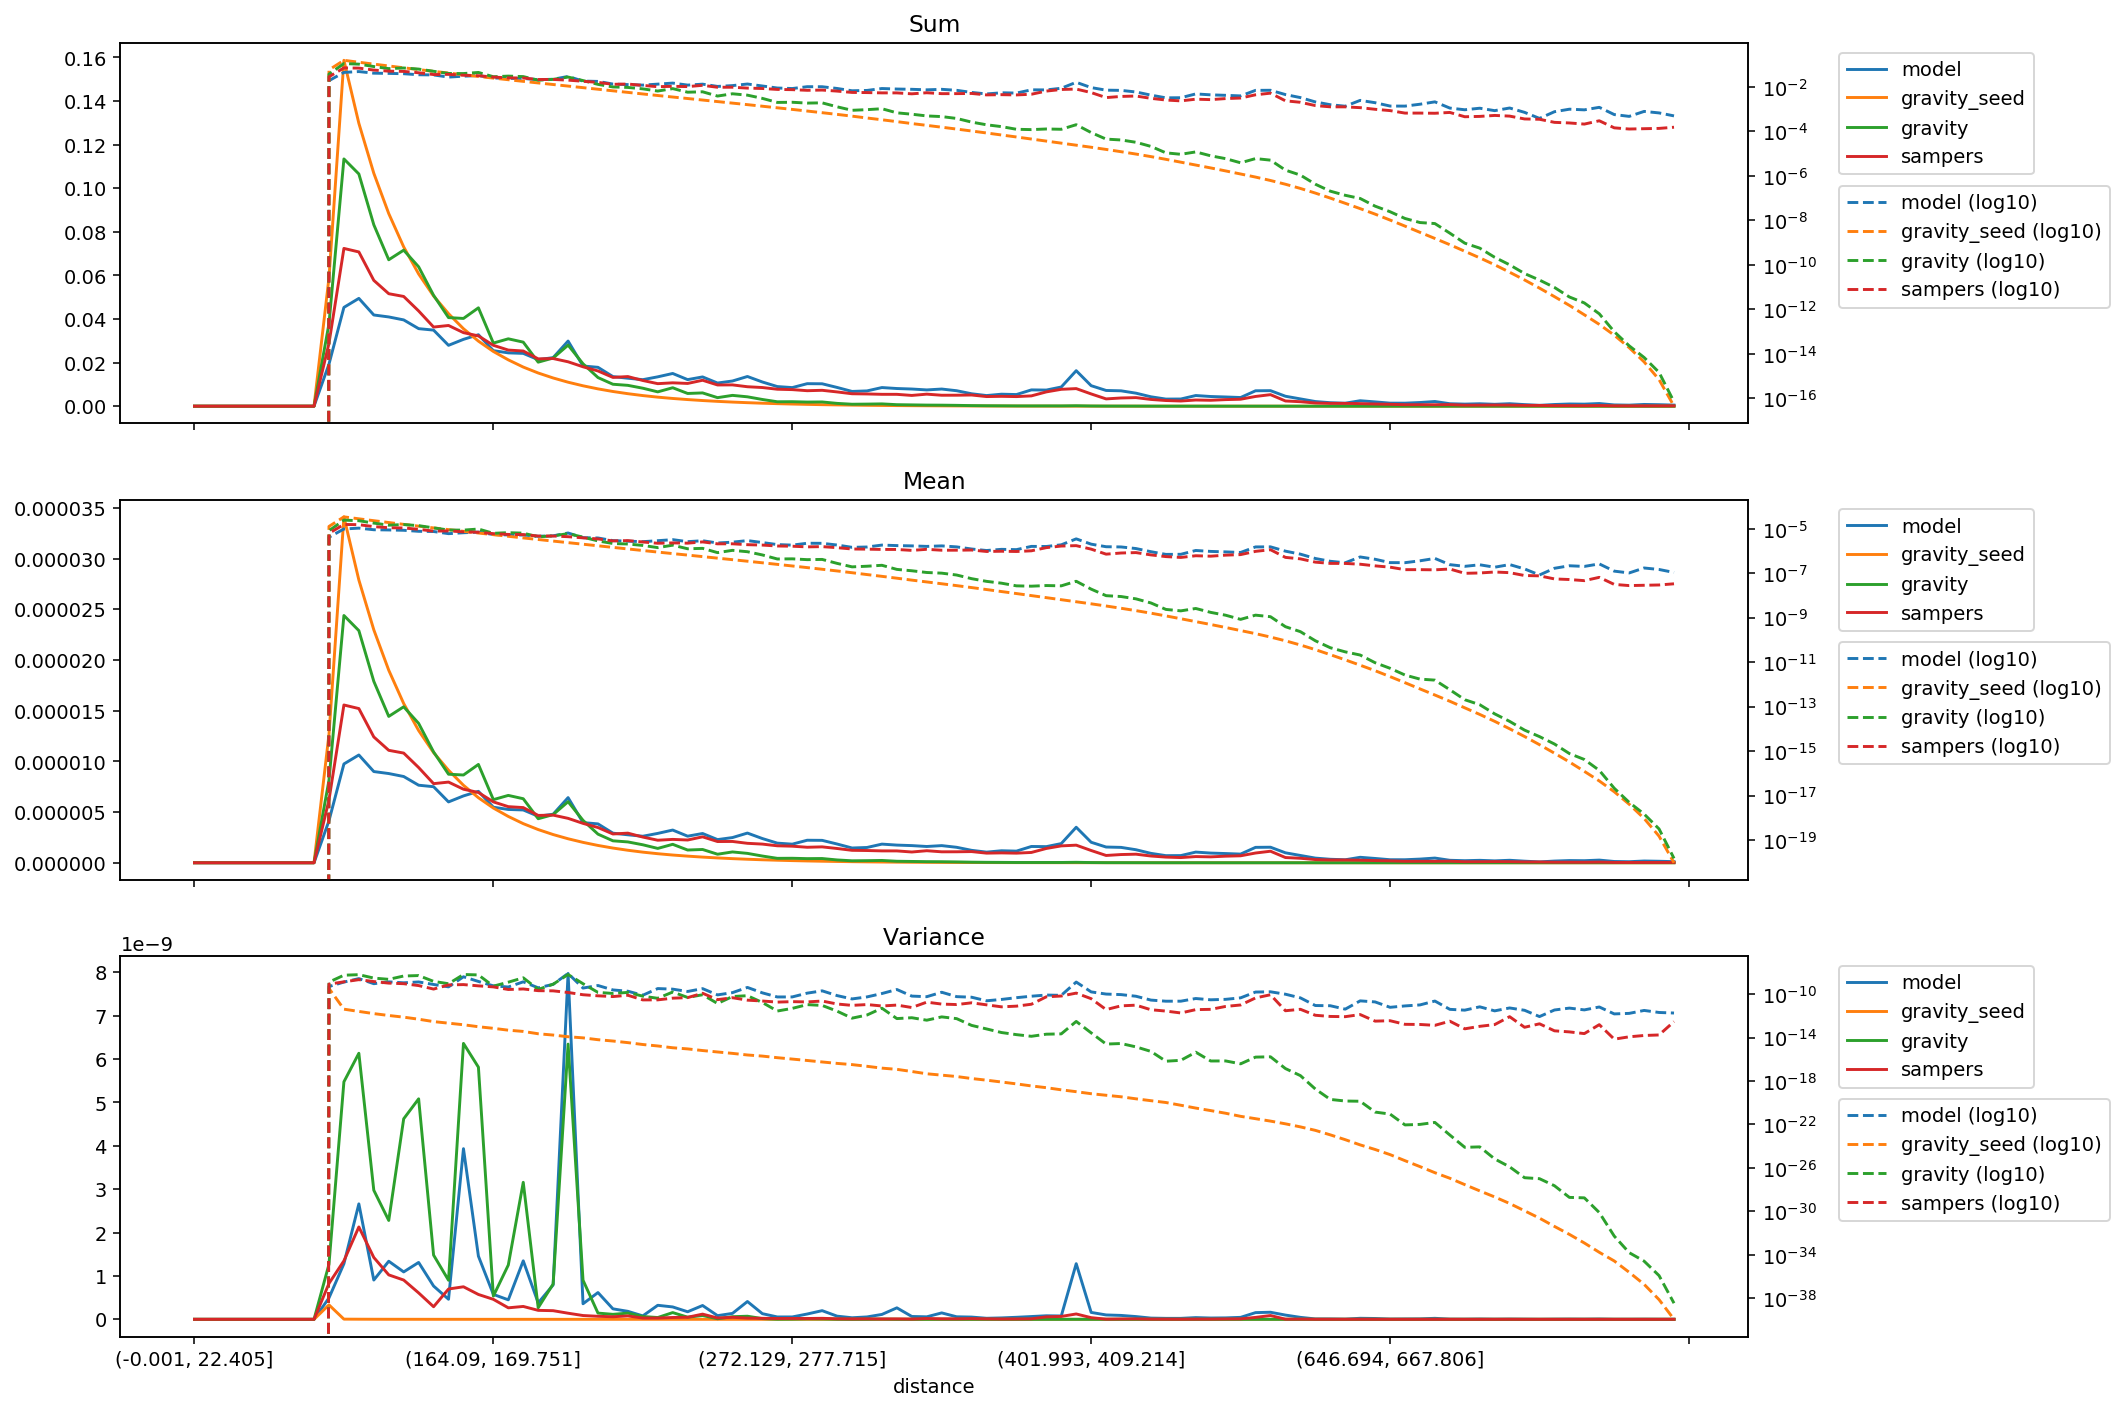

Data behind this chart, as committed beside it:
distance, model_mean, gravity_seed_mean, gravity_mean, sampers_mean, model_variance, gravity_seed_variance, gravity_variance, sampers_variance, model_sum, gravity_seed_sum, gravity_sum, sampers_sum
(-0.001, 22.405], 0.0, 0.0, 0.0, 0.0, 0.0, 0.0, 0.0, 0.0, 0.0, 0.0, 0.0, 0.0
(22.405, 35.395], 0.0, 0.0, 0.0, 0.0, 0.0, 0.0, 0.0, 0.0, 0.0, 0.0, 0.0, 0.0
(35.395, 46.554], 0.0, 0.0, 0.0, 0.0, 0.0, 0.0, 0.0, 0.0, 0.0, 0.0, 0.0, 0.0
(46.554, 56.061], 0.0, 0.0, 0.0, 0.0, 0.0, 0.0, 0.0, 0.0, 0.0, 0.0, 0.0, 0.0
(56.061, 64.93], 0.0, 0.0, 0.0, 0.0, 0.0, 0.0, 0.0, 0.0, 0.0, 0.0, 0.0, 0.0
(64.93, 73.165], 0.0, 0.0, 0.0, 0.0, 0.0, 0.0, 0.0, 0.0, 0.0, 0.0, 0.0, 0.0
(73.165, 80.94], 0.0, 0.0, 0.0, 0.0, 0.0, 0.0, 0.0, 0.0, 0.0, 0.0, 0.0, 0.0
(80.94, 88.329], 0.0, 0.0, 0.0, 0.0, 0.0, 0.0, 0.0, 0.0, 0.0, 0.0, 0.0, 0.0
(88.329, 95.338], 0.0, 0.0, 0.0, 0.0, 0.0, 0.0, 0.0, 0.0, 0.0, 0.0, 0.0, 0.0
(95.338, 102.07], 4.143913466278575e-06, 1.2653898970208897e-05, 8.12215843178945e-06, 6.192792357374791e-06, 4.937151012756852e-10, 3.3275325948545893e-10, 1.2681899393497927e-09, 8.269654227575385e-10, 0.01928, 0.05887, 0.03778, 0.02881
(102.07, 108.851], 9.745307115747705e-06, 3.411839242478412e-05, 2.438942162542353e-05, 1.5561603578024748e-05, 1.2813650315560118e-09, 4.095703969451812e-12, 5.475847171101741e-09, 1.3481193735109036e-09, 0.04532, 0.1587, 0.1134, 0.07236
(108.851, 115.402], 1.0629731040154995e-05, 2.789140198358795e-05, 2.2896836287565604e-05, 1.5208645404943376e-05, 2.6613311460750502e-09, 2.5414157445034776e-12, 6.133417936181962e-09, 2.129499096005345e-09, 0.04945, 0.1298, 0.1065, 0.07075
(115.402, 121.788], 8.996213001635171e-06, 2.2976669096488394e-05, 1.7896567365372328e-05, 1.241070230020472e-05, 9.051276482496337e-10, 1.5967546336908554e-12, 2.9756558773773162e-09, 1.4257004942528305e-09, 0.04183, 0.1068, 0.08322, 0.05771
(121.788, 128.103], 8.799399333990088e-06, 1.8990567532281708e-05, 1.4436974611220243e-05, 1.1090356787066798e-05, 1.3393752601036713e-09, 1.0754341440501173e-12, 2.2795536514635066e-09, 1.0244614205130732e-09, 0.04093, 0.08834, 0.06716, 0.05159
(128.103, 134.5], 8.507325125559518e-06, 1.5705384875010723e-05, 1.5384986965746683e-05, 1.0818847826977302e-05, 1.0931483219077703e-09, 7.544268086815804e-13, 4.622859225709574e-09, 9.051205725168816e-10, 0.03958, 0.07306, 0.07157, 0.05033
(134.5, 140.658], 7.648551959461083e-06, 1.3043226283379699e-05, 1.3747176551940247e-05, 9.393690664845573e-06, 1.3114256678111953e-09, 4.885338066885899e-13, 5.08286573648728e-09, 6.090312018887256e-10, 0.03557, 0.06065, 0.06392, 0.04368
(140.658, 146.534], 7.501881789871251e-06, 1.0865362809061336e-05, 1.0932057535101913e-05, 7.802111302264943e-06, 7.674684345165874e-10, 2.941748991390008e-13, 1.480548417390728e-09, 2.903010323006126e-10, 0.0349, 0.05055, 0.05086, 0.0363
(146.534, 152.416], 6.000797373209896e-06, 9.122281885970073e-06, 8.733937546504083e-06, 7.957485654661733e-06, 4.623202919694966e-10, 2.110685242935735e-13, 9.006009888632985e-10, 6.985824407454085e-10, 0.02792, 0.04244, 0.04063, 0.03702
(152.416, 158.282], 6.59309074903302e-06, 7.640573508748124e-06, 8.655416745393716e-06, 7.254236166114951e-06, 3.9341294300124185e-09, 1.5055907767449846e-13, 6.360947035372294e-09, 7.501146011292587e-10, 0.03066, 0.03553, 0.04025, 0.03373
(158.282, 164.09], 7.045183936688906e-06, 6.414478621276361e-06, 9.698134645437862e-06, 6.929871299732195e-06, 1.4564481705949356e-09, 9.933100755998029e-14, 5.8129342365998315e-09, 5.727849705756351e-10, 0.03277, 0.02984, 0.04512, 0.03224
(164.09, 169.751], 5.477418664184563e-06, 5.396253762963677e-06, 6.226236799603829e-06, 6.004973123992084e-06, 5.7419034911367e-10, 7.07937805574494e-14, 5.360545442505656e-10, 4.60799345438567e-10, 0.02547, 0.02509, 0.02895, 0.02792
(169.751, 175.259], 5.257335751750264e-06, 4.5687167726052205e-06, 6.642482683678758e-06, 5.533153274959129e-06, 4.493472525999001e-10, 4.774912702393528e-14, 1.2519012964863566e-09, 2.6506391853003207e-10, 0.02446, 0.02125, 0.0309, 0.02574
(175.259, 180.935], 5.207771643652955e-06, 3.857325245779709e-06, 6.315551510432311e-06, 5.4413959313226855e-06, 1.3480401280712832e-09, 3.670180231642318e-14, 3.158430656416716e-09, 2.9670372965809915e-10, 0.02423, 0.01794, 0.02938, 0.02531
(180.935, 186.282], 4.588422812448174e-06, 3.273758520115371e-06, 4.342319326716805e-06, 4.6677951081933235e-06, 3.783231227909336e-10, 2.233633866193848e-14, 2.672485851893655e-10, 2.066170912869848e-10, 0.02134, 0.01522, 0.02019, 0.02171
(186.282, 191.76], 4.788246871543591e-06, 2.7819177918039374e-06, 4.749214422230046e-06, 4.698636308826721e-06, 7.916558325769232e-10, 1.6967147533772008e-14, 8.14142402712859e-10, 1.9899892805783046e-10, 0.02227, 0.01294, 0.02209, 0.02186
(191.76, 197.086], 6.424854482270157e-06, 2.3655187477519797e-06, 6.022761881217218e-06, 4.379361341883729e-06, 7.974401477645331e-09, 1.1947055983018179e-14, 6.344867536550187e-09, 1.4081329463551028e-10, 0.02988, 0.011, 0.02801, 0.02036
(197.086, 202.626], 3.961588354349189e-06, 2.010209843919405e-06, 4.179883714824348e-06, 3.884303189212279e-06, 3.5844930053364324e-10, 9.374824588857492e-15, 9.013254991221266e-10, 8.731286961850326e-11, 0.01843, 0.009351, 0.01944, 0.01807
(202.626, 207.999], 3.832367643952634e-06, 1.70683416996274e-06, 2.8229484290476595e-06, 3.4738272742851703e-06, 6.169213661695171e-10, 6.352825028809018e-15, 1.4332086914671902e-10, 6.944606518036769e-11, 0.01783, 0.00794, 0.01313, 0.01616
(207.999, 213.47], 2.9184565013178662e-06, 1.4496574307926626e-06, 2.163792759749617e-06, 2.8383754234949854e-06, 2.416611102446095e-10, 4.8018878525264485e-15, 1.1482416601774041e-10, 5.932119069624618e-11, 0.01357, 0.006741, 0.01006, 0.0132
(213.47, 218.954], 2.757888586271687e-06, 1.2319903323215277e-06, 2.054700176008892e-06, 2.9208095624166693e-06, 1.8405848116768872e-10, 3.4129779647874024e-15, 1.4291666156181496e-10, 7.797658138878499e-11, 0.01283, 0.005731, 0.009558, 0.01359
(218.954, 224.269], 2.6145067021330435e-06, 1.0466918993096753e-06, 1.77280694218947e-06, 2.533316197512846e-06, 7.893585517287286e-11, 2.2924898901348084e-15, 6.450198302155077e-11, 2.927224929471574e-11, 0.01216, 0.004869, 0.008247, 0.01178
(224.269, 229.603], 2.8954346963924214e-06, 8.919038514209003e-07, 1.4138186196961237e-06, 2.2218014181311977e-06, 3.231998608609529e-10, 1.6843450641346746e-15, 4.098310359791071e-11, 2.945764911753587e-11, 0.01346, 0.004147, 0.006574, 0.01033
(229.603, 234.752], 3.2252073197605996e-06, 7.614021633605253e-07, 1.8186805187275362e-06, 2.303604166436605e-06, 2.853616474357135e-10, 1.15069272526406e-15, 1.5507525539772592e-10, 4.220654495055609e-11, 0.015, 0.003542, 0.008461, 0.01072
(234.752, 239.974], 2.6209439453582774e-06, 6.527548734998582e-07, 1.255126539549106e-06, 2.243812174745296e-06, 1.7422986237629675e-10, 9.043930120314598e-16, 4.896950593214515e-11, 4.728529333987176e-11, 0.01219, 0.003035, 0.005836, 0.01043
(239.974, 245.254], 2.8853391499504817e-06, 5.573498063421739e-07, 1.3088061144588985e-06, 2.5567561115213928e-06, 3.1852301026265427e-10, 6.383235392077657e-16, 8.727161716303324e-11, 1.1969508164250572e-10, 0.01342, 0.002593, 0.006089, 0.01189
(245.254, 250.51], 2.283489265911731e-06, 4.752387327972276e-07, 8.414605658642016e-07, 2.0927185705827474e-06, 8.439201354054203e-11, 4.716669654436069e-16, 1.3645387983201798e-11, 3.081020300259616e-11, 0.01062, 0.002211, 0.003914, 0.009735
(250.51, 255.844], 2.4845840238768e-06, 4.055175213834472e-07, 1.0666908111279711e-06, 2.1006197887709813e-06, 1.364918981523951e-10, 3.5020750813801974e-16, 5.985689226952047e-11, 4.638115250014407e-11, 0.01155, 0.001886, 0.00496, 0.009768
(255.844, 261.162], 2.927822671176746e-06, 3.459398000209227e-07, 9.247690822899223e-07, 1.9176512200563272e-06, 4.104203368674503e-10, 2.4944307238672407e-16, 7.127877894086986e-11, 2.7685960395894584e-11, 0.01362, 0.001609, 0.004302, 0.008921
(261.162, 266.661], 2.3871840799614588e-06, 2.9378601527771964e-07, 6.618899153950465e-07, 1.8402540986598509e-06, 1.3015481388917309e-10, 1.9696830939938182e-16, 1.6838230626504004e-11, 2.3068510768795966e-11, 0.0111, 0.001366, 0.003078, 0.008557
(266.661, 272.129], 1.9347703625128077e-06, 2.493929777822394e-07, 4.356413181903651e-07, 1.6727634504054028e-06, 5.4473004803091125e-11, 1.4060898201829687e-16, 2.761900835333422e-12, 1.8335710085135225e-11, 0.009001, 0.00116, 0.002027, 0.007782
(272.129, 277.715], 1.8338719996004287e-06, 2.1140339010111222e-07, 4.425492323749657e-07, 1.6336300869643826e-06, 5.486791620556175e-11, 1.0476327159859759e-16, 4.845230288485714e-12, 2.016567845476252e-11, 0.008531, 0.0009834, 0.002059, 0.0076
(277.715, 283.342], 2.2207187212697845e-06, 1.784825779656348e-07, 4.066879894082677e-07, 1.527609104357745e-06, 1.2228707963217725e-10, 7.760443427656725e-17, 1.0736165527357609e-11, 1.9076886915727317e-11, 0.01033, 0.0008299, 0.001891, 0.007103
(283.342, 289.14], 2.2091431037657673e-06, 1.504689380740047e-07, 4.166347657102548e-07, 1.5660191385584705e-06, 1.9970240722298087e-10, 5.679365737351425e-17, 9.051403508641995e-12, 2.2974484310044822e-11, 0.01028, 0.0007, 0.001938, 0.007285
(289.14, 295.075], 1.8480331733425171e-06, 1.2630044086427075e-07, 2.765679523585016e-07, 1.40622045732103e-06, 7.280723951908881e-11, 4.192646079800403e-17, 2.6947340422325916e-12, 1.2246342458770165e-11, 0.008597, 0.0005875, 0.001287, 0.006542
(295.075, 301.331], 1.4556864345165571e-06, 1.0519265595799248e-07, 1.9293465831181994e-07, 1.2264623963961925e-06, 3.5891828441593336e-11, 3.24998326970705e-17, 6.084157576254342e-13, 9.167281121123286e-12, 0.006769, 0.0004891, 0.0008971, 0.005703
(301.331, 307.68], 1.5063948568146378e-06, 8.688600324096458e-08, 2.0590139970227523e-07, 1.2066004466645528e-06, 5.4985165762943055e-11, 2.2645005826684322e-17, 1.1865395836583494e-12, 1.0888827349208809e-11, 0.007008, 0.0004042, 0.0009579, 0.005613
(307.68, 313.891], 1.8382025778931704e-06, 7.223902224400826e-08, 2.268938809061757e-07, 1.1702861559200117e-06, 1.128129450402992e-10, 1.5322856754750387e-17, 5.018411395433718e-12, 8.05710686558474e-12, 0.008548, 0.0003359, 0.001055, 0.005442
(313.891, 320.547], 1.7418243702768551e-06, 5.960474680692721e-08, 1.4824342259725827e-07, 1.1682820665461294e-06, 2.645922255064443e-10, 1.1889256982922284e-17, 5.574618758593847e-13, 9.755763912622685e-12, 0.008103, 0.0002773, 0.0006896, 0.005435
(320.547, 326.988], 1.6922602621795461e-06, 4.884276475955546e-08, 1.2854662320724014e-07, 1.0605425208526044e-06, 6.554406648860236e-11, 7.519227198948181e-18, 6.678183813427114e-13, 5.819467907895605e-12, 0.007872, 0.0002272, 0.000598, 0.004934
(326.988, 333.082], 1.6044427124963513e-06, 4.0479034996180705e-08, 1.0764972212569913e-07, 1.1868473198862659e-06, 5.76656929405891e-11, 4.6506351329274425e-18, 3.9563234024744985e-13, 1.8202795901027314e-11, 0.007461, 0.0001882, 0.0005006, 0.005519
(333.082, 339.529], 1.6904901154617852e-06, 3.3487433344292155e-08, 1.0051597087832994e-07, 1.0792834048890114e-06, 1.4788219285196174e-10, 3.472917032940756e-18, 7.993486231765297e-13, 1.2046159741154854e-11, 0.007864, 0.0001558, 0.0004676, 0.005021
(339.529, 346.178], 1.52475184929289e-06, 2.7618098706415404e-08, 8.284158985182539e-08, 1.082664937134189e-06, 5.827976663006223e-11, 2.5953132311178027e-18, 5.515499249359937e-13, 1.0896541848733824e-11, 0.00709, 0.0001284, 0.0003852, 0.005034
(346.178, 352.733], 1.2249415286906338e-06, 2.259119764171518e-08, 5.6801873143305935e-08, 1.1028895390242028e-06, 5.1598831435926766e-11, 1.6980202180740275e-18, 1.316299821259382e-13, 1.5774856754920744e-11, 0.005698, 0.0001051, 0.0002642, 0.005131
(352.733, 359.7], 1.0479268569145306e-06, 1.8420514264473197e-08, 4.298157421370177e-08, 9.487637302098909e-07, 2.4212147993634498e-11, 1.1957955785552068e-18, 6.229142092988864e-14, 1.0263968625041292e-11, 0.004875, 8.56922323583293e-05, 0.0002, 0.004414
(359.7, 366.652], 1.182966591553601e-06, 1.495770499864123e-08, 3.55864030688155e-08, 9.72190622665734e-07, 3.226494640079741e-11, 8.119209067194221e-19, 2.9010930980300544e-14, 6.7230594214374655e-12, 0.005501, 6.955332824368171e-05, 0.0001655, 0.004521
(366.652, 373.677], 1.1470550731091484e-06, 1.2169708896594065e-08, 2.7005093804460614e-08, 9.463290641447754e-07, 4.673900636679574e-11, 5.455360750908476e-19, 1.8586135402225892e-14, 7.779367141941397e-12, 0.005336, 5.661348578695559e-05, 0.0001256, 0.004402
(373.677, 380.777], 1.6055230730092556e-06, 9.829378071197015e-09, 2.6088213719134407e-08, 1.0158893633057807e-06, 6.397853369999933e-11, 3.533151345694071e-19, 1.3083729076444344e-14, 1.1659862416405956e-11, 0.007469, 4.572626678720851e-05, 0.0001214, 0.004726
(380.777, 387.825], 1.590275447926847e-06, 7.951163653690969e-09, 2.786759305112426e-08, 1.4095898958598984e-06, 8.16904677370685e-11, 2.4362201739457377e-19, 2.0437525258647848e-14, 5.65440945253157e-11, 0.007395, 3.6972910989663e-05, 0.0001296, 0.006555
(387.825, 394.882], 1.8905166945687817e-06, 6.4328274195310065e-09, 2.701607324148367e-08, 1.6639091845277406e-06, 7.69931593510876e-11, 1.549205511224806e-19, 2.1834380753517896e-14, 6.654690381948553e-11, 0.008795, 2.992551315565824e-05, 0.0001257, 0.007741
(394.882, 401.993], 3.5010852567387268e-06, 5.2005720294532106e-09, 4.3408051979813985e-08, 1.734998875445841e-06, 1.2823267086265744e-09, 1.0432851502045756e-19, 3.047445661979454e-13, 1.2339974780424904e-10, 0.01628, 2.418265993695743e-05, 0.0002018, 0.008068
... 40 more rows
